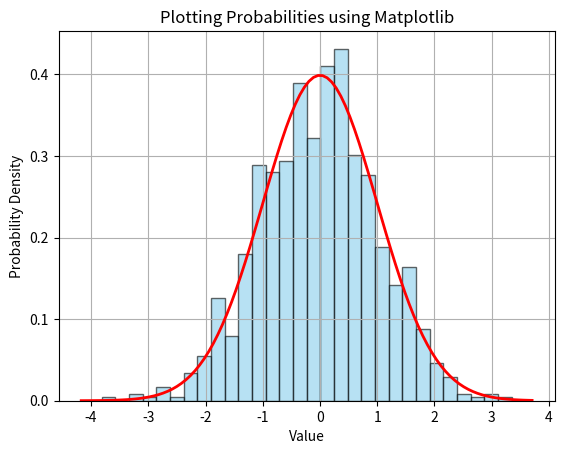

Write the Python code that produced this figure.
# Plotting Probabilities using Matplotlib
import numpy as np
import matplotlib.pyplot as plt
# Step 1: Generate random data (Normal Distribution)
data = np.random.normal(0, 1, 1000)
# Step 2: Plot histogram with probability density
plt.hist(data, bins=30, density=True, alpha=0.6, color='skyblue', edgecolor='black')
# Step 3: Plot the theoretical normal distribution curve
xmin, xmax = plt.xlim()
x = np.linspace(xmin, xmax, 100)
p = 1/(np.sqrt(2*np.pi)) * np.exp(-0.5 * x**2)
plt.plot(x, p, 'r', linewidth=2)
# Step 4: Add labels and title
plt.title("Plotting Probabilities using Matplotlib")
plt.xlabel("Value")
plt.ylabel("Probability Density")
plt.grid(True)
# Step 5: Display the plot
plt.show()